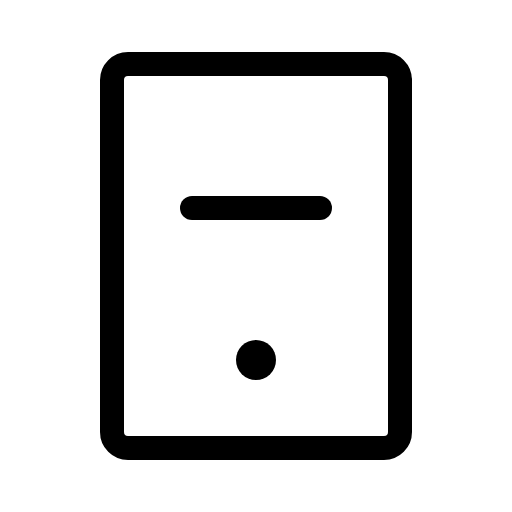
t = 0.00 s
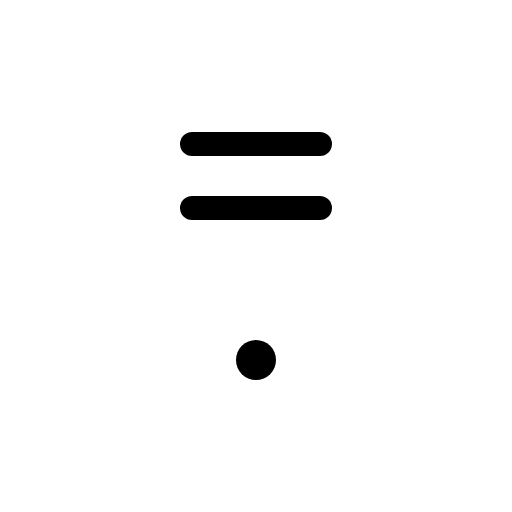
t = 0.60 s
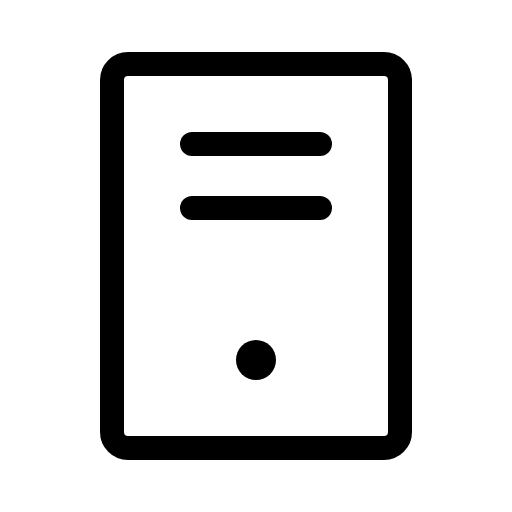
t = 1.35 s
t = 1.73 s: frame unchanged from t = 1.35 s, image omitted
t = 2.48 s: frame unchanged from t = 1.35 s, image omitted
t = 2.85 s: frame unchanged from t = 1.35 s, image omitted

The animated SVG that drew these frames (rendered in a browser with its animation timeline set to each time). Animation: 1 CSS @keyframes rule; one cycle of 3.60 s, repeats indefinitely.

<svg xmlns="http://www.w3.org/2000/svg" viewBox="0 0 256 256">
  <style>
    .draw-line {
      stroke-dasharray: 2000;
      stroke-dashoffset: 0;
    }
    svg:hover .draw-line {
      animation: phosphor-draw-in 3s ease-in-out infinite alternate;
    }
    @keyframes phosphor-draw-in {
      0%   { stroke-dashoffset: 2000; }
      50%  { stroke-dashoffset: 0; }
      100% { stroke-dashoffset: 0; }
    }
  </style><rect width="256" height="256" fill="none"/><line x1="160" y1="72" x2="96" y2="72" fill="none" stroke="currentColor" stroke-linecap="round" stroke-linejoin="round" stroke-width="12" class="draw-line" pathLength="1" style="animation-delay: 0s"/><line x1="160" y1="104" x2="96" y2="104" fill="none" stroke="currentColor" stroke-linecap="round" stroke-linejoin="round" stroke-width="12" class="draw-line" pathLength="1" style="animation-delay: 0.3s"/><rect x="32" y="56" width="192" height="144" rx="8" transform="translate(256 0) rotate(90)" fill="none" stroke="currentColor" stroke-linecap="round" stroke-linejoin="round" stroke-width="12" class="draw-line" pathLength="1" style="animation-delay: 0.6s"/><circle cx="128" cy="180" r="10"/></svg>
